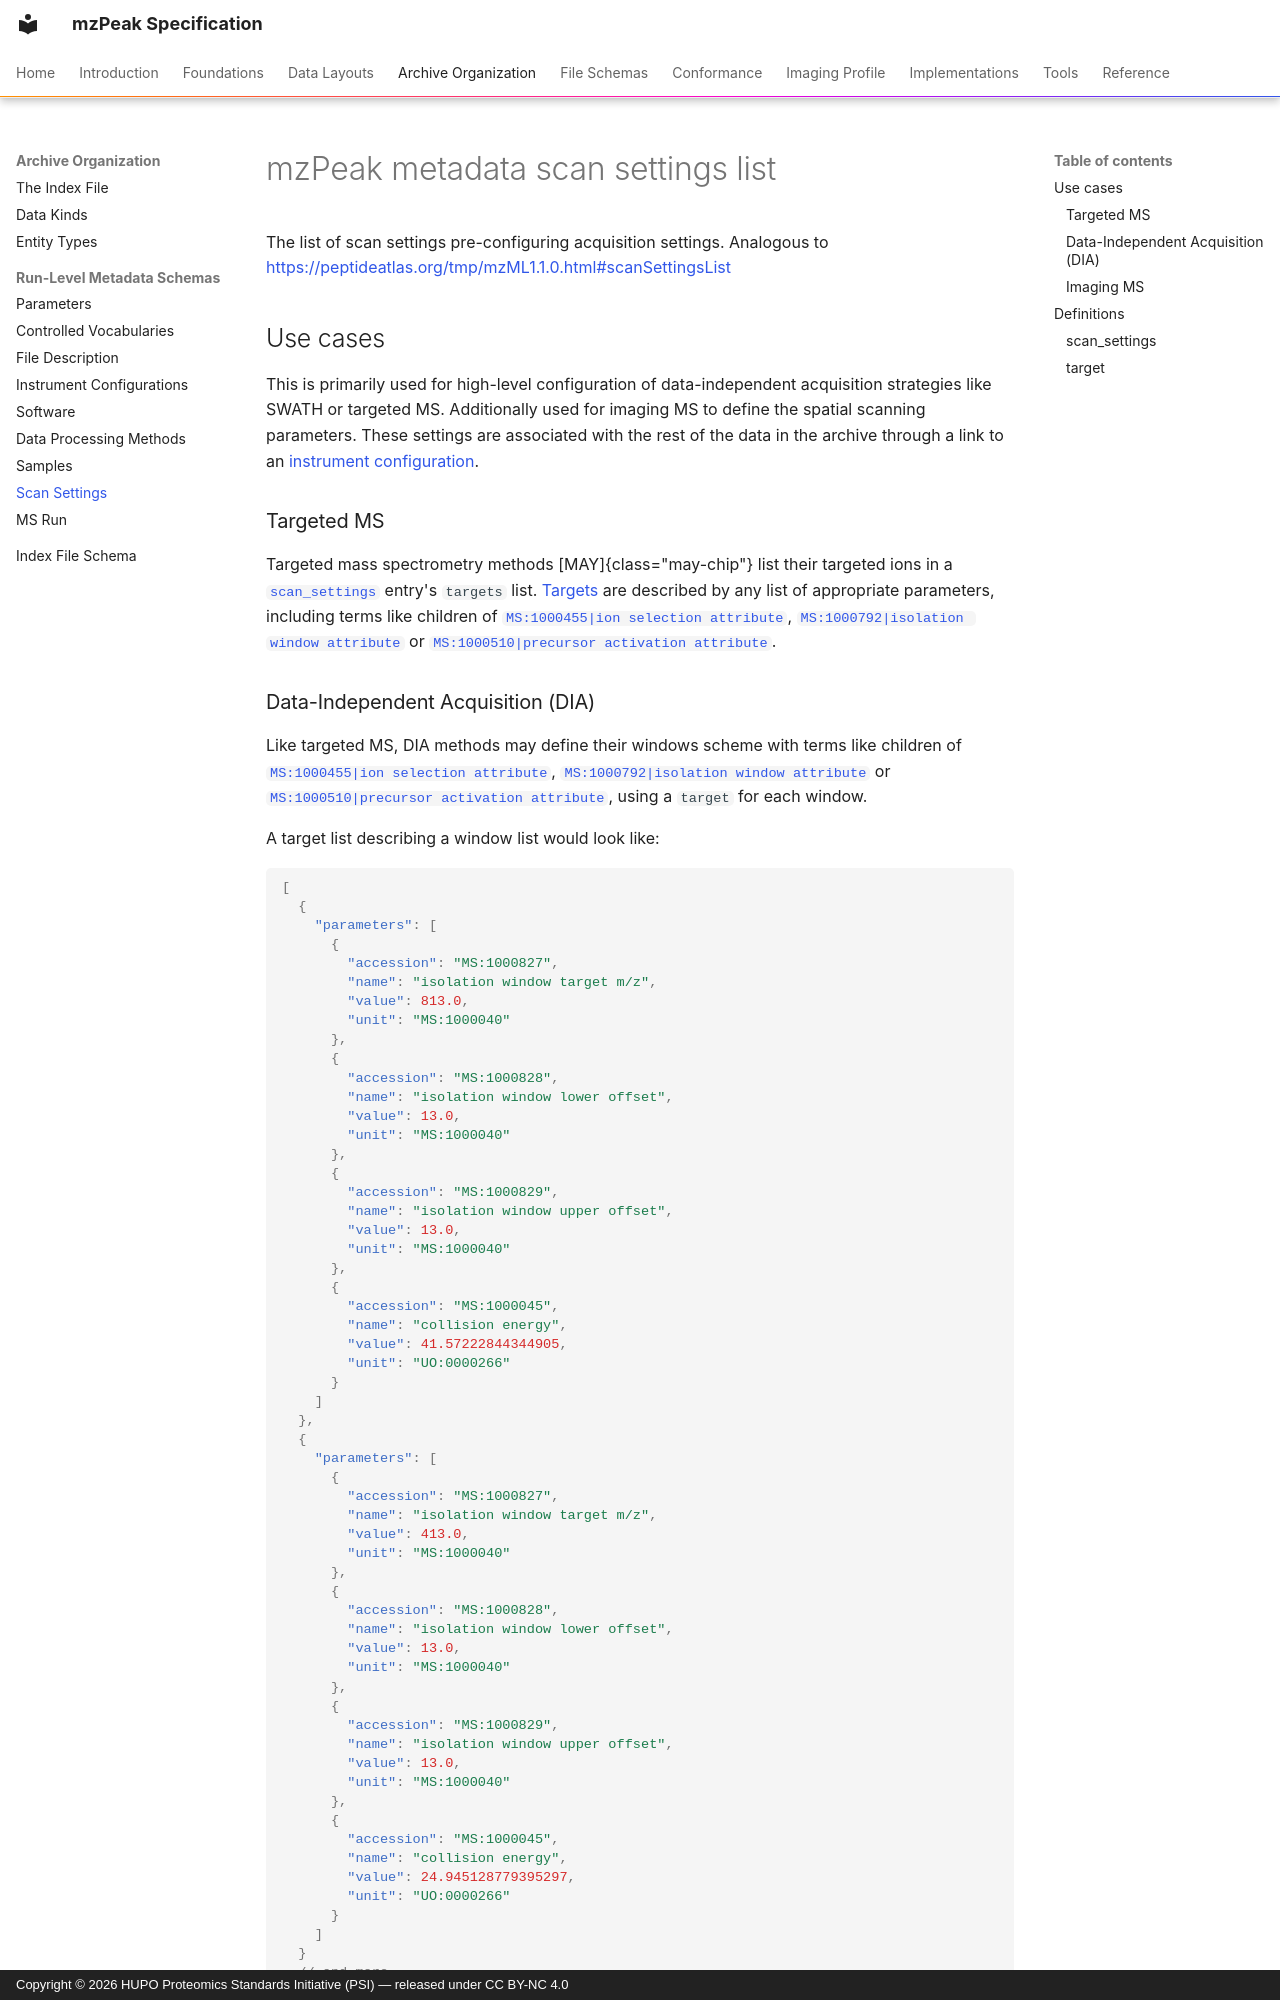

repository: HUPO-PSI/mzPeak-specification · page: archive/scan_settings_list/index.html · generator: mkdocs · copyright: Copyright © 2026 HUPO Proteomics Standards Initiative (PSI) — released under CC BY-NC 4.0

# mzPeak metadata scan settings list

The list of scan settings pre-configuring acquisition settings. Analogous to <https://peptideatlas.org/tmp/mzML1.1.0.html#scanSettingsList>

## Use cases

This is primarily used for high-level configuration of data-independent acquisition strategies like SWATH or targeted MS.
Additionally used for imaging MS to define the spatial scanning parameters. These settings are associated with the rest of
the data in the archive through a link to an [instrument configuration](../instrument_configuration/).

### Targeted MS

Targeted mass spectrometry methods [MAY]{class="may-chip"} list their targeted ions in a [`scan_settings`](#scan_settings)
entry's `targets` list. [Targets](#target) are described by any list of appropriate parameters, including terms like children
of [`MS:1000455|ion selection attribute`](http://purl.obolibrary.org/obo/MS_1000455), [`MS:1000792|isolation window attribute`](http://purl.obolibrary.org/obo/MS_1000792)
or [`MS:1000510|precursor activation attribute`](http://purl.obolibrary.org/obo/MS_1000510).
